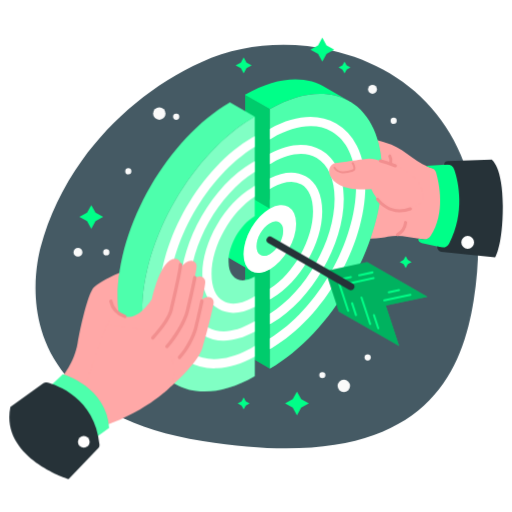
t = 0.00 s
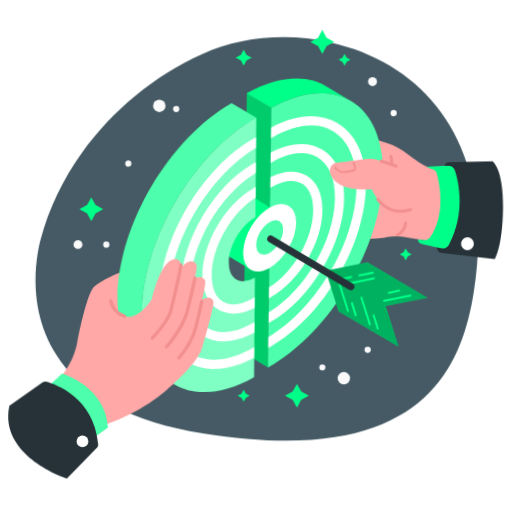
t = 1.13 s
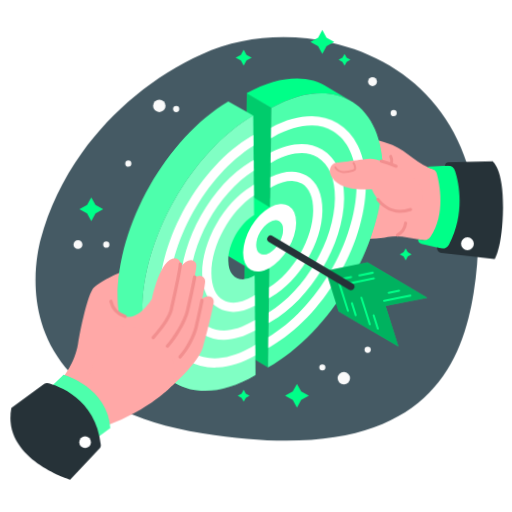
t = 1.88 s
t = 3.00 s: frame unchanged from t = 0.00 s, image omitted
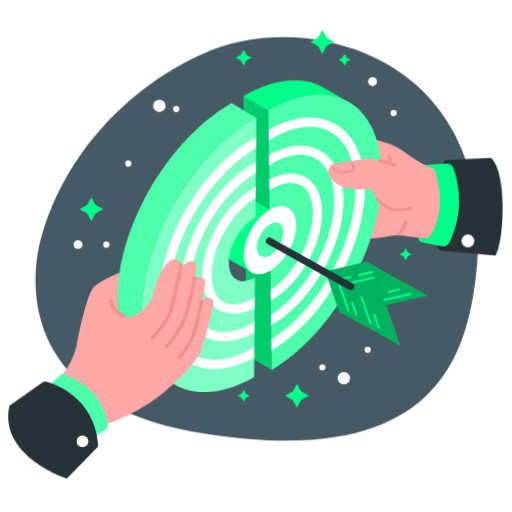
t = 4.13 s
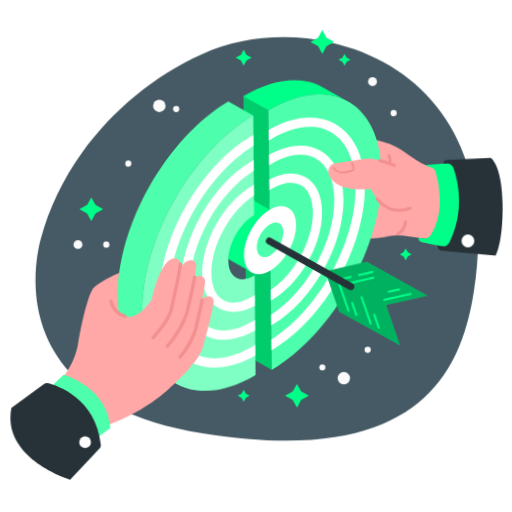
t = 4.88 s

The animated SVG that drew these frames (rendered in a browser with its animation timeline set to each time). Animation: 2 CSS @keyframes rules; one cycle of 6.00 s, repeats indefinitely.

<svg class="animated" id="freepik_stories-shared-goals" xmlns="http://www.w3.org/2000/svg" viewBox="0 0 500 500" version="1.1" xmlns:xlink="http://www.w3.org/1999/xlink" xmlns:svgjs="http://svgjs.com/svgjs"><style>svg#freepik_stories-shared-goals:not(.animated) .animable {opacity: 0;}svg#freepik_stories-shared-goals.animated #freepik--Background--inject-227 {animation: 3s Infinite  linear floating;animation-delay: 0s;}svg#freepik_stories-shared-goals.animated #freepik--hand-2--inject-227 {animation: 6s Infinite  linear wind;animation-delay: 0s;}svg#freepik_stories-shared-goals.animated #freepik--hand-1--inject-227 {animation: 3s Infinite  linear wind;animation-delay: 0s;}svg#freepik_stories-shared-goals.animated #freepik--Sparkles--inject-227 {animation: 3s Infinite  linear floating;animation-delay: 0s;}svg#freepik_stories-shared-goals.animated #freepik--Arrow--inject-227 {animation: 6s Infinite  linear wind;animation-delay: 0s;}            @keyframes floating {                0% {                    opacity: 1;                    transform: translateY(0px);                }                50% {                    transform: translateY(-10px);                }                100% {                    opacity: 1;                    transform: translateY(0px);                }            }                    @keyframes wind {                0% {                    transform: rotate( 0deg );                }                25% {                    transform: rotate( 1deg );                }                75% {                    transform: rotate( -1deg );                }            }        </style><g id="freepik--Background--inject-227" class="animable" style="transform-origin: 250.767px 240.854px;"><path d="M79.9,156.68c-18.45,25.78-32.46,54.47-40.28,84.66C33.55,264.77,5.32,399.53,198,430.68,406.44,464.38,449.87,373.14,462.56,293,484.88,152.13,418.38,70.64,323.31,49.07,281,39.48,236,42.94,196.89,60.48,151.14,81,109.71,115.05,79.9,156.68Z" style="fill: rgb(69, 90, 100); transform-origin: 250.767px 240.854px;" id="el475rf0i1zrx" class="animable"></path></g><g id="freepik--hand-2--inject-227" class="animable" style="transform-origin: 352.355px 218.757px;"><path d="M351.86,133.9a126.63,126.63,0,0,1,30.41,7.43c15.21,6,24.31,19.55,42.45,23.54,0,0,22.73,28,0,70.63l-31.78-4.85a37.06,37.06,0,0,0-14,.49c-6.26,1.46-17.54,2.92-33.23.37Z" style="fill: rgb(255, 168, 167); transform-origin: 390.266px 184.7px;" id="elbz9x8xdjdon" class="animable"></path><polygon points="239.45 248.83 263.55 262.87 263.55 360 239.34 345.78 239.45 248.83" style="fill: #00FF88; transform-origin: 251.445px 304.415px;" id="elljcnim9io78" class="animable"></polygon><g id="elvtfrr77t2r"><polygon points="239.45 248.83 263.55 262.87 263.55 360 239.34 345.78 239.45 248.83" style="opacity: 0.2; transform-origin: 251.445px 304.415px;" class="animable" id="elmpsrk4vj99"></polygon></g><path d="M245.26,264.56l9-30c6.5-9.13,10.73-20.36,10.73-30.3,0-16.37-11.49-23-25.66-14.82s-25.67,28.09-25.67,44.46c0,8.05,2.78,13.74,7.29,16.48h0l.41.24Z" style="fill: #00FF88; transform-origin: 239.325px 225.248px;" id="elst045s2q7e" class="animable"></path><polygon points="239.45 92.5 263.55 106.54 263.55 203.68 239.34 189.45 239.45 92.5" style="fill: #00FF88; transform-origin: 251.445px 148.09px;" id="el4xflkimp623" class="animable"></polygon><g id="elr7brqvg4cap"><polygon points="239.45 92.5 263.55 106.54 263.55 203.68 239.34 189.45 239.45 92.5" style="opacity: 0.2; transform-origin: 251.445px 148.09px;" class="animable" id="ele0y7pbfg84k"></polygon></g><path d="M342.36,99.58l-.37-.22.36.22Z" style="fill: rgb(255, 168, 167); transform-origin: 342.175px 99.47px;" id="el0jw9gix6mbsq" class="animable"></path><path d="M340.56,98.53,318.51,85.69h0c-20-12.41-48-11.12-79.06,6.81a.41.41,0,0,0-.11.07l24.21,14C293.56,89.22,320.75,87.43,340.56,98.53Z" style="fill: #00FF88; transform-origin: 289.95px 92.0419px;" id="el63mp812t7fc" class="animable"></path><path d="M340.56,98.53l1.43.83Z" style="fill: rgb(255, 168, 167); transform-origin: 341.275px 98.945px;" id="elcv1ljac018q" class="animable"></path><path d="M342.35,99.58l-.36-.22-1.43-.83c-19.81-11.1-47-9.31-77,8v97.13c-14.16,8.18-25.64,28.06-25.64,44.4s11.48,23,25.64,14.8V360C324.16,325,373.3,239.9,373.3,169.91,373.3,135.62,361.5,111.33,342.35,99.58Z" style="fill: #00FF88; transform-origin: 305.61px 225.779px;" id="elul8t1wqlz6b" class="animable"></path><g id="eltary272y0r"><path d="M342.35,99.58l-.36-.22-1.43-.83c-19.81-11.1-47-9.31-77,8v97.13c-14.16,8.18-25.64,28.06-25.64,44.4s11.48,23,25.64,14.8V360C324.16,325,373.3,239.9,373.3,169.91,373.3,135.62,361.5,111.33,342.35,99.58Z" style="fill: rgb(255, 255, 255); opacity: 0.3; transform-origin: 305.61px 225.779px;" class="animable" id="elbbj60l5k74q"></path></g><path d="M348.56,142.52a50.94,50.94,0,0,0-20-21.81c-17.66-10.19-40.66-8.42-65,5v10.4c.74-.46,1.49-.9,2.25-1.34,13.28-7.67,26-11.54,37.35-11.54A41.22,41.22,0,0,1,324,128.51c14.45,8.34,22.77,25.75,23.65,49.28q.09,2.1.09,4.26c0,54.19-37.58,120.13-84.22,148.44v10.39l2.25-1.26c50.16-29,91-99.65,91-157.57C356.77,166.62,353.94,153.25,348.56,142.52Z" style="fill: rgb(255, 255, 255); transform-origin: 310.145px 227.527px;" id="el1p1z90frvdz" class="animable"></path><path d="M335.74,194.19c0-22.55-7.84-39.5-22.08-47.72-13.69-7.9-31.41-6.65-50.11,3.49v10.41c.74-.46,1.49-.93,2.25-1.36,10-5.76,19.49-8.67,28-8.67a30.41,30.41,0,0,1,15.4,3.92c11.34,6.55,17.58,20.73,17.58,39.93,0,40.8-28.15,90.37-63.19,112v10.41q1.11-.6,2.25-1.26C304.36,293.07,335.74,238.72,335.74,194.19Z" style="fill: rgb(255, 255, 255); transform-origin: 299.645px 228.967px;" id="el6t4ypjlv6l7" class="animable"></path><path d="M314.71,206.33c0-16.07-5.65-28.18-15.92-34.1-9.71-5.61-22.15-4.86-35.24,2v10.39c.74-.47,1.49-.93,2.25-1.36,6.65-3.84,13-5.79,18.57-5.79a19.59,19.59,0,0,1,9.92,2.52c7.36,4.25,11.42,13.6,11.42,26.31,0,27.41-18.72,60.67-42.16,75.56v10.38c.74-.39,1.49-.78,2.25-1.22C292.77,275.48,314.71,237.47,314.71,206.33Z" style="fill: rgb(255, 255, 255); transform-origin: 289.13px 230.368px;" id="elitlqm8tooe9" class="animable"></path><g id="elg12fgw6xfdv"><ellipse cx="263.55" cy="233.33" rx="36.3" ry="20.96" style="fill: rgb(255, 255, 255); transform-origin: 263.55px 233.33px; transform: rotate(-60deg);" class="animable" id="elsv6x7rjs7f9"></ellipse></g><g id="elvpegu3pi24j"><ellipse cx="263.55" cy="233.03" rx="18.37" ry="10.61" style="fill: #00FF88; transform-origin: 263.55px 233.03px; transform: rotate(-60deg);" class="animable" id="elpprzvah4rkd"></ellipse></g><g id="elrc3rk3px4t"><ellipse cx="263.55" cy="233.03" rx="18.37" ry="10.61" style="fill: rgb(255, 255, 255); opacity: 0.3; transform-origin: 263.55px 233.03px; transform: rotate(-60deg);" class="animable" id="eln9q73rfgjke"></ellipse></g><path d="M378.25,159l-11.85-3.28a21.6,21.6,0,0,0-8.69-.58c-8.35,1.16-26,3.6-30.14,4.1-5.4.66-8.11,7.79-4.36,13.66s12.53,13.75,39.55,11.79c0,0,13.27,34.48,46.31,15.41C418.83,194.49,412,170,378.25,159Z" style="fill: rgb(255, 168, 167); transform-origin: 367.308px 180.394px;" id="el3gxs9tk0kqa" class="animable"></path><path d="M386.13,163.53a1.49,1.49,0,0,1-.61-.13c-2.44-1.08-5-2.07-7.74-3l-6.67-1.85a1.5,1.5,0,1,1,.8-2.89l6.74,1.87a84.07,84.07,0,0,1,8.09,3.08,1.5,1.5,0,0,1-.61,2.87Z" style="fill: rgb(242, 143, 143); transform-origin: 378.798px 159.562px;" id="el2axizbvapaq" class="animable"></path><path d="M390.25,207.39c-10.62,0-18-6-22.76-11.88a1.51,1.51,0,0,1,.23-2.11,1.5,1.5,0,0,1,2.11.23c5.6,7,15.42,14.16,30.45,8.93a1.5,1.5,0,1,1,1,2.84A33.44,33.44,0,0,1,390.25,207.39Z" style="fill: rgb(242, 143, 143); transform-origin: 384.724px 200.229px;" id="elvrx12u91x9p" class="animable"></path><path d="M425.84,168.42c2.93,10.13,9.59,39.86-5.28,62a7.61,7.61,0,0,1-7.49,3.27L408.5,233h0a4.4,4.4,0,0,0,3.46,4.29L459,247.6V159.28l-43,2.76,2.75,1.2a13.66,13.66,0,0,0,2.41.81h0A6.3,6.3,0,0,1,425.84,168.42Z" style="fill: #00FF88; transform-origin: 433.75px 203.44px;" id="el4zae1arqjd6" class="animable"></path><path d="M443.81,166c3.9,11.82,10.49,40.81-4.94,71.28a7.79,7.79,0,0,1-8.62,4.06l-3.22-.7h0a4.76,4.76,0,0,0,4.25,5.25l52.31,5.42s7.46-11.78,7.46-50.07-10.8-45.47-10.8-45.47l-42.94,1.5a3.66,3.66,0,0,0-3.54,3.66h0l2.31-.15A7.61,7.61,0,0,1,443.81,166Z" style="fill: rgb(38, 50, 56); transform-origin: 459.026px 203.54px;" id="el36lp30mfs55" class="animable"></path><path d="M463,236.64a6.26,6.26,0,1,1-6.26-6.25A6.26,6.26,0,0,1,463,236.64Z" style="fill: rgb(255, 255, 255); transform-origin: 456.74px 236.65px;" id="elev0i481iw18" class="animable"></path><path d="M381.56,160.63a1.61,1.61,0,0,1-.37,0,1.52,1.52,0,0,1-1.09-1.83,7.86,7.86,0,0,0-.74-5.68,1.5,1.5,0,0,1,2.62-1.46,10.87,10.87,0,0,1,1,7.88A1.49,1.49,0,0,1,381.56,160.63Z" style="fill: rgb(242, 143, 143); transform-origin: 381.249px 155.779px;" id="elcavulwzxub" class="animable"></path><path d="M388.12,230.66a1.5,1.5,0,0,1-.7-2.82,14.14,14.14,0,0,0,7.22-10.7,1.5,1.5,0,1,1,3,.31,17,17,0,0,1-8.79,13A1.51,1.51,0,0,1,388.12,230.66Z" style="fill: rgb(242, 143, 143); transform-origin: 392.14px 223.224px;" id="eldcjk3k87fjo" class="animable"></path><path d="M335.38,169.21c-.36,0-.73,0-1.09,0-3.76-.27-7-2.16-8.46-4.93a1,1,0,0,1,1.77-.93c1.36,2.59,4.42,3.69,6.84,3.87,2.92.21,5.87-.6,8.72-1.38.85-.23,1.66-.52,1.89-1a2.32,2.32,0,0,0,0-1.25,12.75,12.75,0,0,0-1.43-3.72,1,1,0,1,1,1.73-1A14.36,14.36,0,0,1,347,163.1a4,4,0,0,1-.09,2.45c-.64,1.48-2.31,1.94-3.21,2.18A31.7,31.7,0,0,1,335.38,169.21Z" style="fill: rgb(242, 143, 143); transform-origin: 336.438px 163.772px;" id="ellyu3p1w4l5" class="animable"></path></g><g id="freepik--hand-1--inject-227" class="animable" style="transform-origin: 128.93px 283.845px;"><path d="M118.71,265.59S94.6,275.39,89.92,283s-11.1,34.19-14.22,52.5-15.36,32.94-15.36,32.94l18.9,18.32L124.4,297.3Z" style="fill: rgb(255, 168, 167); transform-origin: 92.37px 326.175px;" id="elhaynqoiqfco" class="animable"></path><path d="M139,304c0-70,49.14-155.1,109.75-190.09l-24.21-14C164,135,114.91,220,114.91,290c0,36.47,13.35,61.63,34.71,72.42h0L171,374.94h0C151.21,363.42,139,338.88,139,304Z" style="fill: #00FF88; transform-origin: 181.83px 237.425px;" id="el6gen9vai1qg" class="animable"></path><g id="el0i3x4xmtinh"><path d="M139,304c0-70,49.14-155.1,109.75-190.09l-24.21-14C164,135,114.91,220,114.91,290c0,36.47,13.35,61.63,34.71,72.42h0L171,374.94h0C151.21,363.42,139,338.88,139,304Z" style="fill: rgb(255, 255, 255); opacity: 0.3; transform-origin: 181.83px 237.425px;" class="animable" id="elsbytaad2czn"></path></g><path d="M139,304c0,34.87,12.2,59.41,31.94,70.93s47.4,10,77.81-7.56V270.24c-14.15,8.18-25.63,1.55-25.63-14.79s11.48-36.23,25.63-44.4V113.92C188.15,148.91,139,234,139,304Z" style="fill: #00FF88; transform-origin: 193.875px 248.121px;" id="elff9oazep3oe" class="animable"></path><path d="M248.76,143.43V133q-1.12.61-2.25,1.26c-50.16,29-91,99.65-91,157.57,0,29,10,50.82,28.24,61.34a50.06,50.06,0,0,0,25.35,6.54c1.05,0,2.11,0,3.18-.09,11.41-.61,23.75-4.42,36.45-11.41V337.86c-.74.46-1.49.9-2.25,1.34q-2.1,1.21-4.2,2.3c-20.64,10.78-39.7,12.19-54,3.91-15.31-8.84-23.74-27.85-23.74-53.54C164.54,237.68,202.12,171.74,248.76,143.43Z" style="fill: rgb(255, 255, 255); transform-origin: 202.135px 246.357px;" id="elboxtqwaaij9" class="animable"></path><path d="M246.51,314.91c-16.63,9.61-32,11.29-43.36,4.74s-17.58-20.72-17.58-39.92c0-40.8,28.15-90.37,63.19-112V157.33c-.75.41-1.5.82-2.25,1.26C208,180.85,176.57,235.2,176.57,279.73c0,22.55,7.84,39.5,22.08,47.72a39.24,39.24,0,0,0,19.87,5.14c9.4,0,19.66-2.89,30.24-8.63V313.55C248,314,247.27,314.48,246.51,314.91Z" style="fill: rgb(255, 255, 255); transform-origin: 212.665px 244.961px;" id="el50f5ckaak6w" class="animable"></path><path d="M246.51,290.63c-11,6.36-21.13,7.52-28.49,3.27s-11.42-13.6-11.42-26.31c0-27.41,18.71-60.67,42.16-75.56V181.64c-.75.39-1.49.79-2.25,1.23-27,15.57-48.91,53.57-48.91,84.72,0,16.06,5.65,28.18,15.92,34.1a28.34,28.34,0,0,0,14.39,3.74c6.51,0,13.58-2,20.85-5.78V289.27C248,289.74,247.27,290.19,246.51,290.63Z" style="fill: rgb(255, 255, 255); transform-origin: 223.18px 243.536px;" id="eldctp9sgrvi" class="animable"></path><g id="elahm9ti5aaqa"><path d="M139,304c0,34.87,12.2,59.41,31.94,70.93s47.4,10,77.81-7.56V270.24c-14.15,8.18-25.63,1.55-25.63-14.79s11.48-36.23,25.63-44.4V113.92C188.15,148.91,139,234,139,304Z" style="fill: rgb(255, 255, 255); opacity: 0.5; transform-origin: 193.875px 248.121px;" class="animable" id="elder53ffni7n"></path></g><path d="M159.66,344.3c10.93-2.67,19.78-16.3,19.78-16.3s9.59-38.75,24.25-38.19a5.21,5.21,0,0,1,4.95,5.73c-.63,6.35-7.34,31.68-10.91,43.86-4.34,14.83-30.33,37.52-30.33,37.52S148.74,347,159.66,344.3Z" style="fill: rgb(255, 168, 167); transform-origin: 182.449px 333.362px;" id="elmiz8ddfgok" class="animable"></path><path d="M153.45,326.2c10.82-3.11,19.11-17.09,19.11-17.09s8-39.1,22.68-39.13a5.21,5.21,0,0,1,5.18,5.51c-.37,6.38-6,31.95-9.13,44.27-3.74,15-28.78,38.72-28.78,38.72S142.64,329.32,153.45,326.2Z" style="fill: rgb(255, 168, 167); transform-origin: 175.329px 314.23px;" id="elejphtvme1lm" class="animable"></path><path d="M175.33,350.6a1.63,1.63,0,0,1-1.21-2.72c6.69-7.46,13.4-19.71,15.59-28.51,1.46-5.84,3.83-16,5.84-25.63a1.63,1.63,0,1,1,3.19.67c-1.75,8.35-4.11,18.7-5.86,25.75-2.35,9.4-9.22,22-16.34,29.9A1.6,1.6,0,0,1,175.33,350.6Z" style="fill: rgb(242, 143, 143); transform-origin: 186.241px 321.51px;" id="elh6mit6lfzt" class="animable"></path><path d="M145.07,310.68c10.81-3.12,19.1-17.1,19.1-17.1s8-39.1,22.68-39.13A5.21,5.21,0,0,1,192,260c-.37,6.37-6.05,31.95-9.12,44.27-3.74,15-28.79,38.72-28.79,38.72S134.26,313.79,145.07,310.68Z" style="fill: rgb(255, 168, 167); transform-origin: 166.928px 298.72px;" id="ely3o73z9xq2" class="animable"></path><path d="M110.67,302.63s7.89,9.39,18.7,6.28,19.1-17.1,19.1-17.1,8-39.1,22.68-39.13a5.21,5.21,0,0,1,5.18,5.52c-.37,6.37-6.05,31.95-9.12,44.27-3.74,15-28.79,38.72-28.79,38.72l-34.66-20.93Z" style="fill: rgb(255, 168, 167); transform-origin: 140.05px 296.935px;" id="elydv94gshcok" class="animable"></path><path d="M167.4,376.92s-21.43,23.19-65,38.75l-23.15-29L103.76,317l39.35,5S179,341.2,167.4,376.92Z" style="fill: rgb(255, 168, 167); transform-origin: 124.479px 366.335px;" id="elshj206p51u" class="animable"></path><path d="M149.25,331.55a1.61,1.61,0,0,1-1.09-.41,1.63,1.63,0,0,1-.13-2.3c9.92-11.12,16-20.37,17.6-26.77,3.38-13.57,8.73-38,9.08-44a1.63,1.63,0,0,1,3.25.19c-.39,6.69-6.18,32.57-9.17,44.57-2.18,8.73-11.17,20.12-18.33,28.15A1.62,1.62,0,0,1,149.25,331.55Z" style="fill: rgb(242, 143, 143); transform-origin: 162.788px 294.085px;" id="el08bttnqii1p6" class="animable"></path><path d="M163,340a1.6,1.6,0,0,1-1.12-.45,1.62,1.62,0,0,1-.07-2.3c7.18-7.63,17-23.52,19.5-33.38,2.06-8.27,5.34-22.71,7.36-33.17a1.63,1.63,0,1,1,3.21.61c-2,10.52-5.34,25-7.41,33.35-2.65,10.63-12.82,26.89-20.29,34.82A1.63,1.63,0,0,1,163,340Z" style="fill: rgb(242, 143, 143); transform-origin: 176.637px 304.686px;" id="el3zgmvcnoguu" class="animable"></path><path d="M45.76,380.26l15.7-15s42.74,12.7,45,52.63L92.58,427.8Z" style="fill: #00FF88; transform-origin: 76.11px 396.53px;" id="elnkcum2ipgd" class="animable"></path><g id="elsg2o7ge8j3h"><path d="M45.76,380.26l15.7-15s42.74,12.7,45,52.63L92.58,427.8Z" style="fill: rgb(255, 255, 255); opacity: 0.3; transform-origin: 76.11px 396.53px;" class="animable" id="el446lb8tyl4n"></path></g><path d="M45.87,373.49c9.07,2.36,46.9,14.93,51.29,60.64a4.44,4.44,0,0,1-1.24,3.51l-29,30.14S.08,447.21,10.13,397.23l32.24-23.09A4.16,4.16,0,0,1,45.87,373.49Z" style="fill: rgb(38, 50, 56); transform-origin: 53.1398px 420.566px;" id="ellc48dhu6nol" class="animable"></path><path d="M87.56,431.43a5.72,5.72,0,1,1-5.72-5.72A5.72,5.72,0,0,1,87.56,431.43Z" style="fill: rgb(255, 255, 255); transform-origin: 81.84px 431.43px;" id="el2idecxe9yf1" class="animable"></path><path d="M122,310.59a1.84,1.84,0,0,1-.47-.06,21.94,21.94,0,0,1-14.91-16.1,1.63,1.63,0,0,1,3.19-.7,18.85,18.85,0,0,0,12.66,13.67,1.63,1.63,0,0,1-.47,3.19Z" style="fill: rgb(242, 143, 143); transform-origin: 115.105px 301.519px;" id="elkooqqwkv77j" class="animable"></path></g><g id="freepik--Sparkles--inject-227" class="animable" style="transform-origin: 236.85px 221.225px;"><circle cx="155.54" cy="110.87" r="6.1" style="fill: rgb(250, 250, 250); transform-origin: 155.54px 110.87px;" id="elaa9fky0irns" class="animable"></circle><circle cx="335.74" cy="376.92" r="6.1" style="fill: rgb(250, 250, 250); transform-origin: 335.74px 376.92px;" id="el8cswo23spe8" class="animable"></circle><path d="M80.48,246.39A4.36,4.36,0,1,1,76.13,242,4.36,4.36,0,0,1,80.48,246.39Z" style="fill: rgb(250, 250, 250); transform-origin: 76.1201px 246.36px;" id="el7rd4t5e2ymm" class="animable"></path><circle cx="363.74" cy="87.2" r="4.35" style="fill: rgb(250, 250, 250); transform-origin: 363.74px 87.2px;" id="el93gcb484uw" class="animable"></circle><path d="M128.28,167.31a3,3,0,1,1-3-3.05A3.06,3.06,0,0,1,128.28,167.31Z" style="fill: rgb(250, 250, 250); transform-origin: 125.28px 167.26px;" id="elhaqyhz9y7w" class="animable"></path><path d="M317.76,366.35a3,3,0,1,1-3.05-3.05A3,3,0,0,1,317.76,366.35Z" style="fill: rgb(250, 250, 250); transform-origin: 314.76px 366.3px;" id="el7g8rb6t2bwe" class="animable"></path><path d="M175.06,113.92a3.05,3.05,0,1,1-3.05-3A3,3,0,0,1,175.06,113.92Z" style="fill: rgb(250, 250, 250); transform-origin: 172.01px 113.97px;" id="elcofqlr4skdn" class="animable"></path><path d="M362.07,349a3.05,3.05,0,1,1-3.05-3.05A3.06,3.06,0,0,1,362.07,349Z" style="fill: rgb(250, 250, 250); transform-origin: 359.02px 349px;" id="eliwwi9z01ll" class="animable"></path><path d="M106.81,246.39a3.05,3.05,0,1,1-3-3A3,3,0,0,1,106.81,246.39Z" style="fill: rgb(250, 250, 250); transform-origin: 103.76px 246.44px;" id="elv05gb6cazn" class="animable"></path><path d="M387.4,118a3,3,0,1,1-3-3.05A3.06,3.06,0,0,1,387.4,118Z" style="fill: rgb(250, 250, 250); transform-origin: 384.4px 117.95px;" id="el7ox9h0g6hop" class="animable"></path><polygon points="93.22 207.73 100.73 211.84 93.22 215.94 89.11 223.46 85 215.94 77.49 211.84 85 207.73 89.11 200.22 93.22 207.73" style="fill: #00FF88; transform-origin: 89.11px 211.84px;" id="eljwmxt59nt8" class="animable"></polygon><polygon points="294.06 389.87 301.57 393.98 294.06 398.09 289.95 405.6 285.84 398.09 278.33 393.98 285.84 389.87 289.95 382.36 294.06 389.87" style="fill: #00FF88; transform-origin: 289.95px 393.98px;" id="elx9rzhrtl6gc" class="animable"></polygon><polygon points="318.82 44.36 326.33 48.47 318.82 52.58 314.71 60.09 310.6 52.58 303.09 48.47 310.6 44.36 314.71 36.85 318.82 44.36" style="fill: #00FF88; transform-origin: 314.71px 48.47px;" id="elhoe7ux6xwl" class="animable"></polygon><polygon points="338.48 63.84 342.23 65.89 338.48 67.95 336.42 71.7 334.37 67.95 330.61 65.89 334.37 63.84 336.42 60.09 338.48 63.84" style="fill: #00FF88; transform-origin: 336.42px 65.895px;" id="el04l3f0vnuyto" class="animable"></polygon><polygon points="240.69 61.09 245.76 63.86 240.69 66.63 237.91 71.7 235.14 66.63 230.07 63.86 235.14 61.09 237.91 56.01 240.69 61.09" style="fill: #00FF88; transform-origin: 237.915px 63.855px;" id="elb20t1hav9c" class="animable"></polygon><polygon points="239.97 391.93 243.72 393.98 239.97 396.04 237.91 399.79 235.86 396.04 232.1 393.98 235.86 391.93 237.91 388.17 239.97 391.93" style="fill: #00FF88; transform-origin: 237.91px 393.98px;" id="ely31zyvndy3f" class="animable"></polygon><polygon points="398.18 253.86 401.94 255.91 398.18 257.96 396.13 261.72 394.07 257.96 390.32 255.91 394.07 253.86 396.13 250.1 398.18 253.86" style="fill: #00FF88; transform-origin: 396.13px 255.91px;" id="el1zhug3eeldr" class="animable"></polygon></g><g id="freepik--Arrow--inject-227" class="animable" style="transform-origin: 338.9px 284.46px;"><polygon points="417.54 289.74 358.55 255.91 317.86 264.64 330.89 304.16 389.88 337.99 376.85 298.46 417.54 289.74" style="fill: #00FF88; transform-origin: 367.7px 296.95px;" id="eletoblsfuc45" class="animable"></polygon><g id="elc21yic317qd"><polygon points="417.54 289.74 358.55 255.91 317.86 264.64 330.89 304.16 389.88 337.99 376.85 298.46 417.54 289.74" style="opacity: 0.3; transform-origin: 367.7px 296.95px;" class="animable" id="elb2pnmb3qhdj"></polygon></g><path d="M340.08,304.49a1,1,0,0,1-.95-.69l-10.34-31.35,13.69-2.94a1,1,0,0,1,1.19.77,1,1,0,0,1-.77,1.18l-11.51,2.47L341,303.18a1,1,0,0,1-.64,1.26A1.18,1.18,0,0,1,340.08,304.49Z" style="fill: #00FF88; transform-origin: 336.24px 286.989px;" id="ela40q70m97oc" class="animable"></path><path d="M350.83,269.74a1,1,0,0,1-.21-2L363.53,265A1,1,0,1,1,364,267L351,269.72Z" style="fill: #00FF88; transform-origin: 357.257px 267.359px;" id="elrsao4osfzjd" class="animable"></path><path d="M341.49,277.56a1,1,0,0,1-.21-2l23.46-5a1,1,0,0,1,.42,1.95l-23.46,5A.76.76,0,0,1,341.49,277.56Z" style="fill: #00FF88; transform-origin: 353.129px 274.058px;" id="elfwiyo2pvm2v" class="animable"></path><path d="M347.69,308.72a1,1,0,0,1-.95-.69l-3.83-11.64a1,1,0,0,1,.63-1.27,1,1,0,0,1,1.27.64l3.83,11.65a1,1,0,0,1-.63,1.26A1.19,1.19,0,0,1,347.69,308.72Z" style="fill: #00FF88; transform-origin: 345.774px 301.894px;" id="el9q4jdlw7l6b" class="animable"></path><path d="M379.67,286.42a1,1,0,0,1-1-.79,1,1,0,0,1,.76-1.18l10.09-2.17a1,1,0,0,1,.42,2l-10.09,2.16A.75.75,0,0,1,379.67,286.42Z" style="fill: #00FF88; transform-origin: 384.7px 284.349px;" id="elbeuaf120ptr" class="animable"></path><path d="M361.55,317.43a1,1,0,0,1-.95-.69l-8.52-25.87a1,1,0,0,1,.63-1.27,1,1,0,0,1,1.27.64l8.52,25.87a1,1,0,0,1-.64,1.27A1.12,1.12,0,0,1,361.55,317.43Z" style="fill: #00FF88; transform-origin: 357.289px 303.489px;" id="elhzdv6ojzfzd" class="animable"></path><path d="M375.43,294.28a1,1,0,0,1-.21-2l25.38-5.44a1,1,0,1,1,.42,1.95l-25.38,5.44Z" style="fill: #00FF88; transform-origin: 388.103px 290.542px;" id="elqs0muf2lxps" class="animable"></path><path d="M369.43,321.58a1,1,0,0,1-.95-.69L364.24,308a1,1,0,0,1,1.9-.62l4.24,12.86a1,1,0,0,1-.64,1.26A1.12,1.12,0,0,1,369.43,321.58Z" style="fill: #00FF88; transform-origin: 367.315px 314.153px;" id="elwaidwijvu6f" class="animable"></path><path d="M342.69,283.48a3.46,3.46,0,0,1-1.75-.47l-79-45.59a3.5,3.5,0,0,1,3.5-6.06l79,45.59a3.5,3.5,0,0,1-1.75,6.53Z" style="fill: rgb(38, 50, 56); transform-origin: 303.224px 257.205px;" id="elzxudz6bnunn" class="animable"></path></g><defs>     <filter id="active" height="200%">         <feMorphology in="SourceAlpha" result="DILATED" operator="dilate" radius="2"></feMorphology>                <feFlood flood-color="#32DFEC" flood-opacity="1" result="PINK"></feFlood>        <feComposite in="PINK" in2="DILATED" operator="in" result="OUTLINE"></feComposite>        <feMerge>            <feMergeNode in="OUTLINE"></feMergeNode>            <feMergeNode in="SourceGraphic"></feMergeNode>        </feMerge>    </filter>    <filter id="hover" height="200%">        <feMorphology in="SourceAlpha" result="DILATED" operator="dilate" radius="2"></feMorphology>                <feFlood flood-color="#ff0000" flood-opacity="0.5" result="PINK"></feFlood>        <feComposite in="PINK" in2="DILATED" operator="in" result="OUTLINE"></feComposite>        <feMerge>            <feMergeNode in="OUTLINE"></feMergeNode>            <feMergeNode in="SourceGraphic"></feMergeNode>        </feMerge>            <feColorMatrix type="matrix" values="0   0   0   0   0                0   1   0   0   0                0   0   0   0   0                0   0   0   1   0 "></feColorMatrix>    </filter></defs></svg>